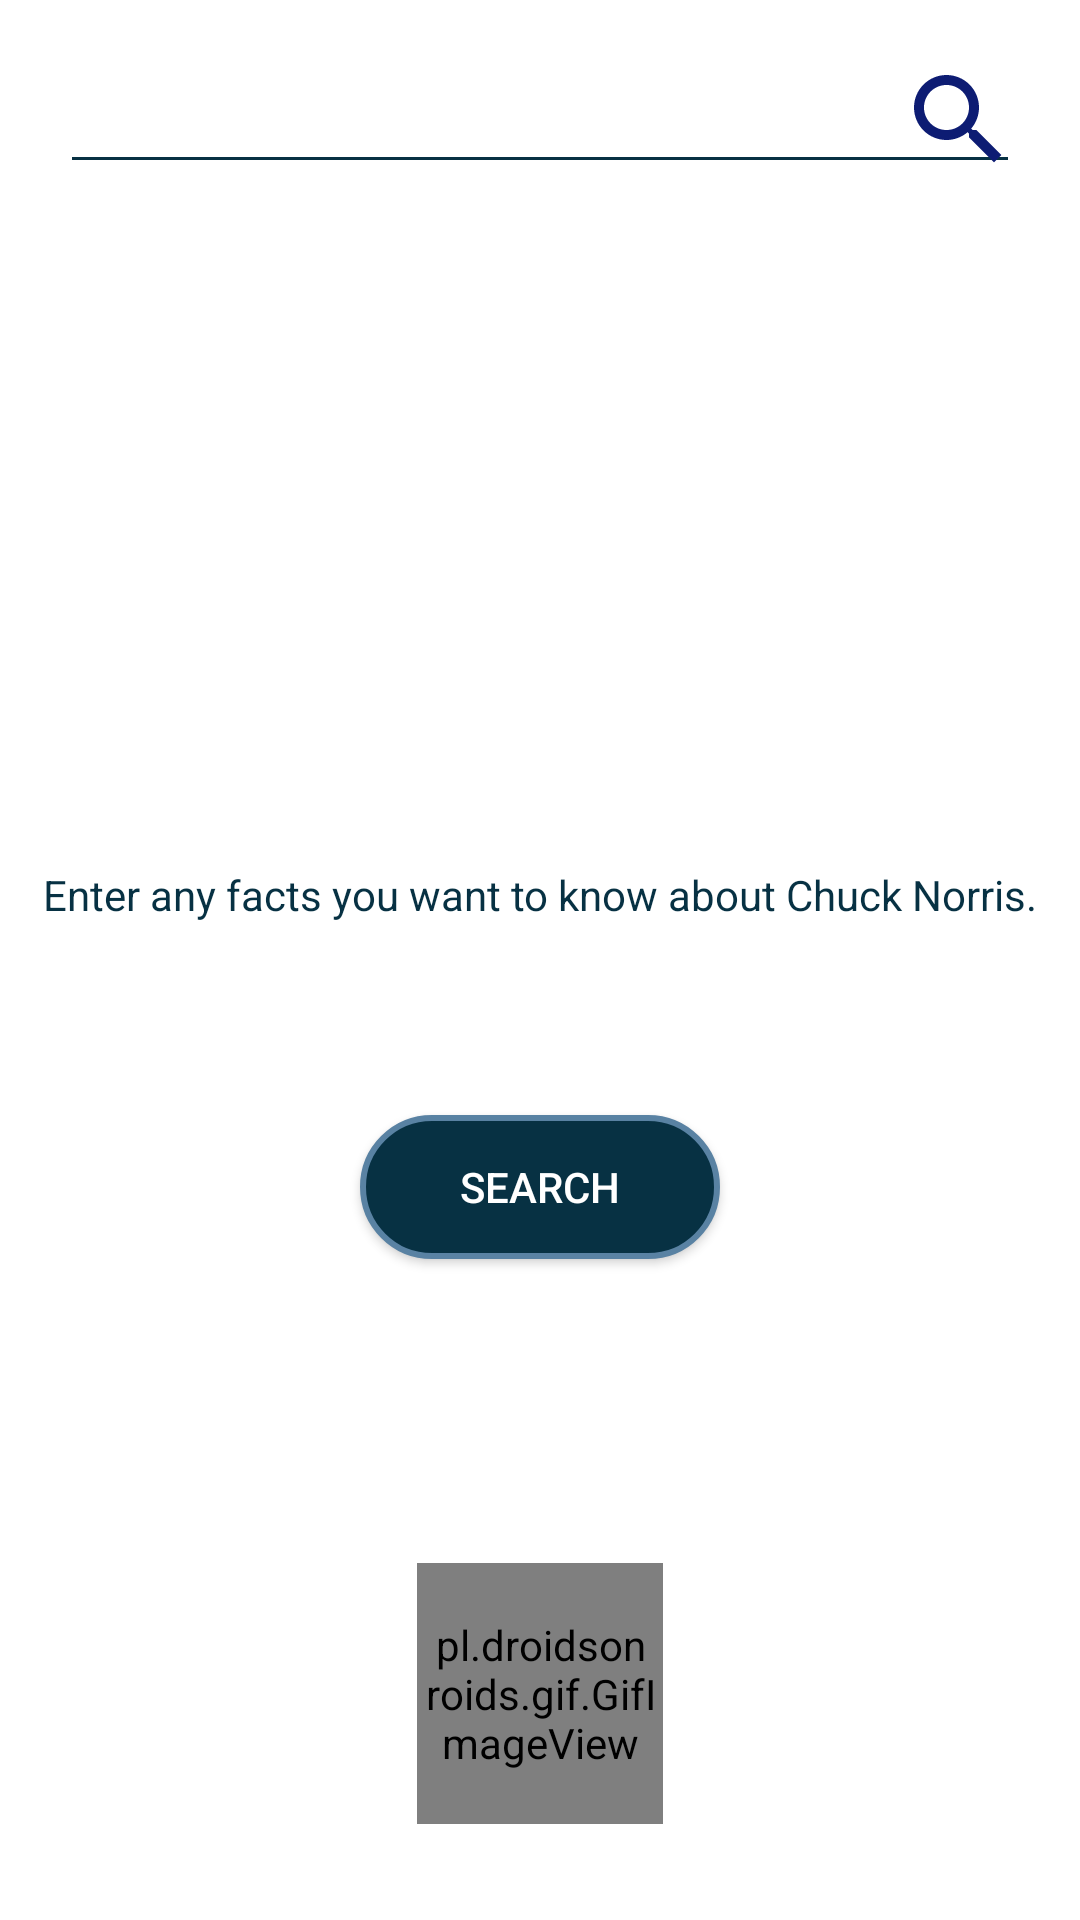

The Android layout XML behind this screen, and the referenced resources:
<!-- AndroidManifest.xml: application theme Theme.FactsOfChuckNorris -->
<!-- res/layout/fragment_search.xml -->
<?xml version="1.0" encoding="utf-8"?>
<androidx.constraintlayout.widget.ConstraintLayout
    xmlns:android="http://schemas.android.com/apk/res/android"
    xmlns:tools="http://schemas.android.com/tools"
    android:layout_width="match_parent"
    android:layout_height="match_parent"
    xmlns:app="http://schemas.android.com/apk/res-auto"
    tools:context=".view.ui.search.SearchFragment"
    android:background="@color/white">


    <TextView
        android:id="@+id/text"
        android:text="@string/text_enter_a_search"
        android:textColor="@color/blue"
        android:layout_width="wrap_content"
        android:layout_height="wrap_content"
        android:layout_marginBottom="64dp"
        app:layout_constraintBottom_toBottomOf="parent"
        app:layout_constraintTop_toTopOf="@id/enter_fact"
        app:layout_constraintStart_toStartOf="parent"
        app:layout_constraintEnd_toEndOf="parent"/>

    <EditText
        android:id="@+id/enter_fact"
        android:layout_width="match_parent"
        android:layout_height="wrap_content"
        android:layout_marginStart="20dp"
        android:layout_marginEnd="20dp"
        android:layout_marginTop="20dp"
        app:layout_constraintTop_toTopOf="parent"
        app:layout_constraintStart_toStartOf="parent"
        android:autofillHints="Enter a fact"
        android:inputType="textAutoComplete"
        android:enabled="true"
        android:maxLength="20"
        android:backgroundTint="@color/blue"/>

    <ImageView
        android:id="@+id/search"
        android:layout_width="41dp"
        android:layout_height="40dp"
        android:src="@drawable/ic_outline_search_24"
        app:layout_constraintBottom_toBottomOf="@id/enter_fact"
        app:layout_constraintEnd_toEndOf="@id/enter_fact"
        app:layout_constraintTop_toTopOf="@id/enter_fact"
        app:layout_constraintVertical_bias="0.0" />

    <Button
        android:text="SEARCH"
        android:id="@+id/bt_fact"
        android:layout_width="120dp"
        android:textColor="@color/white"
        android:layout_height="wrap_content"
        app:layout_constraintTop_toBottomOf="@id/text"
        app:layout_constraintEnd_toEndOf="parent"
        android:layout_marginTop="64dp"
        android:background="@drawable/custon_bt_first_direct"
        app:layout_constraintStart_toStartOf="parent"
        />

    <pl.droidsonroids.gif.GifImageView
        android:id="@+id/chuck"
        android:layout_width="82dp"
        android:layout_height="87dp"
        android:layout_marginBottom="32dp"
        android:src="@drawable/chuck"
        app:layout_constraintBottom_toBottomOf="parent"
        app:layout_constraintEnd_toEndOf="parent"
        app:layout_constraintStart_toStartOf="parent" />



</androidx.constraintlayout.widget.ConstraintLayout>
<!-- resources referenced by this layout -->
<resources>
  <color name="blue">#073143</color>
  <color name="white">#FFFFFFFF</color>
  <!-- drawable custon_bt_first_direct (drawable) -->
  <?xml version="1.0" encoding="utf-8"?>
      <shape
      xmlns:android="http://schemas.android.com/apk/res/android"
          android:shape="rectangle">
  
      <solid
          android:color="#073143"/>
          <gradient
              android:startColor="#073143"
              android:endColor="#073143"
              android:centerColor="#073143"/>
          <corners android:radius="32dp"/>
  
  
          <stroke
              android:width="2dp"
              android:color="#5982A3"/>
  
      </shape>
  <!-- drawable ic_outline_search_24 (drawable) -->
  <vector android:height="24dp" android:tint="#0D1C73"
      android:viewportHeight="24" android:viewportWidth="24"
      android:width="24dp" xmlns:android="http://schemas.android.com/apk/res/android">
      <path android:fillColor="@android:color/white" android:pathData="M15.5,14h-0.79l-0.28,-0.27C15.41,12.59 16,11.11 16,9.5 16,5.91 13.09,3 9.5,3S3,5.91 3,9.5 5.91,16 9.5,16c1.61,0 3.09,-0.59 4.23,-1.57l0.27,0.28v0.79l5,4.99L20.49,19l-4.99,-5zM9.5,14C7.01,14 5,11.99 5,9.5S7.01,5 9.5,5 14,7.01 14,9.5 11.99,14 9.5,14z"/>
  </vector>
  <string name="text_enter_a_search">Enter any facts you want to know about Chuck Norris.</string>
  <style name="Theme.FactsOfChuckNorris" parent="Theme.AppCompat.Light.DarkActionBar">
          
          <item name="colorPrimary">@color/blue</item>
          <item name="colorPrimaryVariant">@color/blue</item>
          <item name="colorOnPrimary">@color/white</item>
          
          <item name="colorSecondary">@color/teal_200</item>
          <item name="colorSecondaryVariant">@color/teal_700</item>
          <item name="colorOnSecondary">@color/black</item>
          
          <item name="android:statusBarColor" tools:targetApi="l">?attr/colorPrimaryVariant</item>
          
      </style>
  <color name="teal_200">#FF03DAC5</color>
  <color name="teal_700">#FF018786</color>
  <color name="black">#FF000000</color>
</resources>
